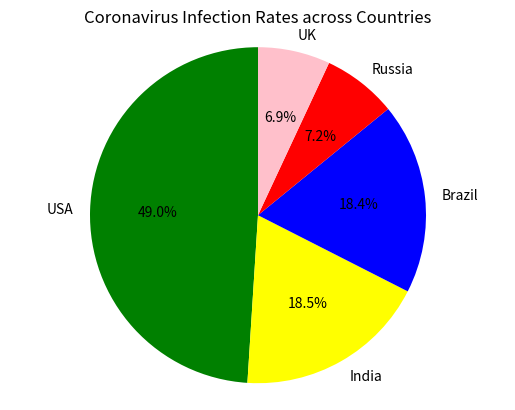

This chart was generated by the following Python code:
import matplotlib.pyplot as plt
import numpy as np
# make a dictionary to store the data
injections = {'USA':29862124, 'India':11285561, 'Brazil':11205972, 'Russia':436}
# print the dictionary
print(injections)
values = [29862124, 11285561, 11205972, 4360823, 4234924]
# calculate the percentage
pro = []
sum = 0
for i in range(0,5):
	sum += values[i]
for j in range(0,5):
	a = float(values[j]/sum)
	pro.append(a)
# make a pie chart
labels ='USA', 'India', 'Brazil', 'Russia','UK'
colors = 'green', 'yellow', 'blue', 'red', 'pink'
plt.pie(pro, labels=labels, colors=colors, autopct='%1.1f%%',startangle=90)
plt.axis('equal')
plt.title('Coronavirus Infection Rates across Countries')
plt.show()
